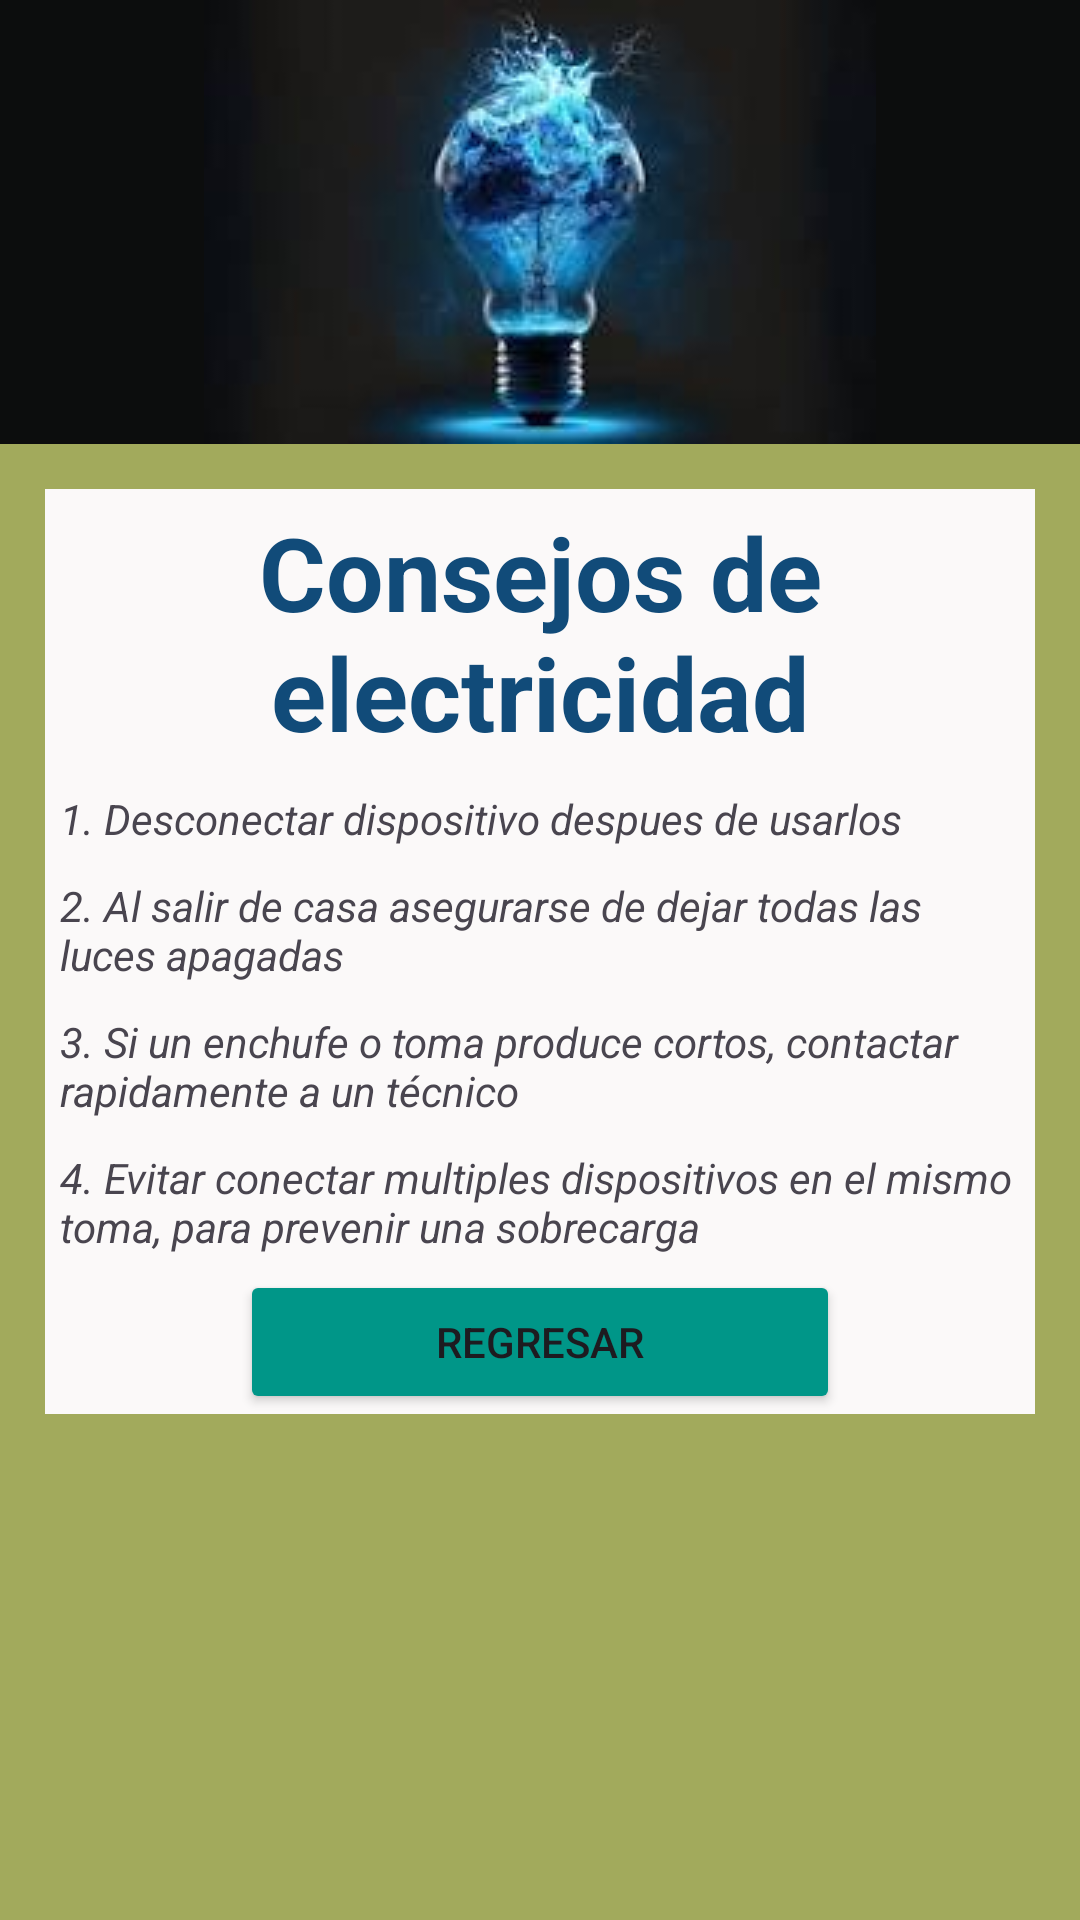

The Android layout XML behind this screen, and the referenced resources:
<!-- AndroidManifest.xml: application theme Theme.AhorraVoltios_04 -->
<!-- res/layout/activity_electricity_recomendations.xml -->
<?xml version="1.0" encoding="utf-8"?>
<LinearLayout xmlns:android="http://schemas.android.com/apk/res/android"
    xmlns:app="http://schemas.android.com/apk/res-auto"
    xmlns:tools="http://schemas.android.com/tools"
    android:layout_width="match_parent"
    android:layout_height="match_parent"
    android:background="#A2AA5C"
    android:gravity="center_horizontal"
    android:orientation="vertical"
    tools:context=".ElectricityRecomendations">

    <LinearLayout
        android:layout_width="match_parent"
        android:layout_height="wrap_content"
        android:background="#0C0D0D"
        android:orientation="horizontal">

        <ImageView
            android:id="@+id/imageView6"
            android:layout_width="match_parent"
            android:layout_height="wrap_content"
            android:layout_weight="1"
            app:srcCompat="@drawable/elect" />
    </LinearLayout>
    <ScrollView
        android:layout_width="match_parent"
        android:layout_height="wrap_content"
        >

        <LinearLayout
            android:layout_width="match_parent"
            android:layout_height="wrap_content"
            android:layout_margin="15dp"
            android:background="#FBF9F9"
            android:gravity="center"
            android:orientation="vertical">

            <TextView
                android:id="@+id/textView19"
                android:layout_width="match_parent"
                android:layout_height="wrap_content"
                android:text="Consejos de electricidad"
                android:textAlignment="center"
                android:textColor="#114B79"
                android:textSize="34sp"
                android:textStyle="bold"
                android:layout_margin="5dp"
                />

            <TextView
                android:id="@+id/textView9"
                android:layout_width="match_parent"
                android:layout_height="wrap_content"
                android:layout_margin="5dp"
                android:text="@string/recommendation_electricity_1"
                android:textStyle="italic" />

            <TextView
                android:id="@+id/textView11"
                android:layout_width="match_parent"
                android:layout_height="wrap_content"
                android:layout_margin="5dp"
                android:text="@string/recommendation_electricity_2"
                android:textStyle="italic"/>

            <TextView
                android:id="@+id/textView13"
                android:layout_width="match_parent"
                android:layout_height="wrap_content"
                android:layout_margin="5dp"
                android:text="@string/recommendation_electricity_3"
                android:textStyle="italic" />
            <TextView
                android:id="@+id/textView14"
                android:layout_width="match_parent"
                android:layout_height="wrap_content"
                android:layout_margin="5dp"
                android:text="@string/recommendation_electricity_4"
                android:textStyle="italic" />

            <Button
                android:id="@+id/btnBackRecommend"
                android:layout_width="200dp"
                android:layout_height="wrap_content"
                android:backgroundTint="#009688"
                android:text="Regresar" />


        </LinearLayout>
    </ScrollView>


</LinearLayout>
<!-- resources referenced by this layout -->
<resources>
  <!-- drawable elect: jpg bitmap (drawable, 3806 bytes) -->
  <string name="recommendation_electricity_1">1. Desconectar dispositivo despues de usarlos</string>
  <string name="recommendation_electricity_2">2. Al salir de casa asegurarse de dejar todas las luces apagadas</string>
  <string name="recommendation_electricity_3">3. Si un enchufe o toma produce cortos, contactar rapidamente a un técnico</string>
  <string name="recommendation_electricity_4">4. Evitar conectar multiples dispositivos en el mismo toma, para prevenir una sobrecarga</string>
  <style name="Theme.AhorraVoltios_04" parent="Base.Theme.AhorraVoltios_04" />
  <style name="Base.Theme.AhorraVoltios_04" parent="Theme.Material3.DayNight.NoActionBar">
          
          
      </style>
</resources>
